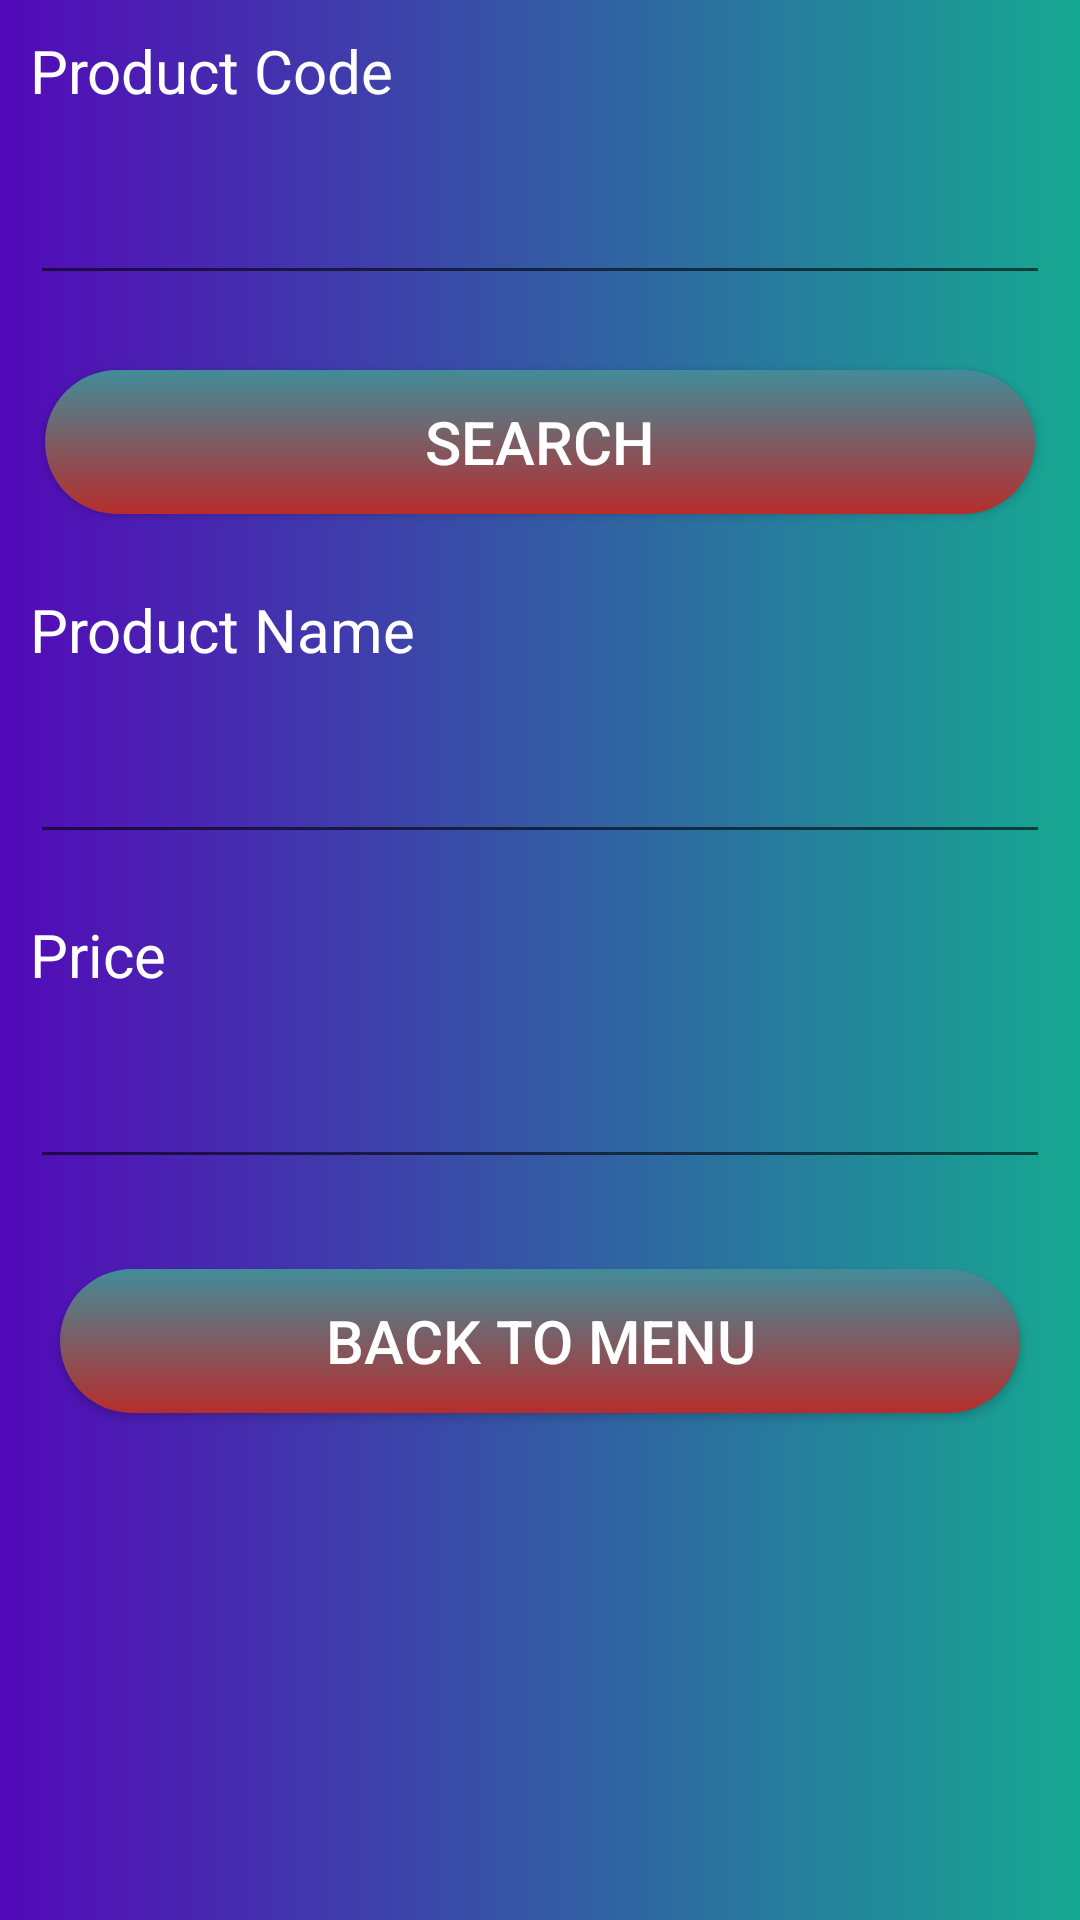

Reconstruct the res/layout file that produces this screen, plus the resources it refers to.
<!-- AndroidManifest.xml: application theme Theme.ProductAppMzc -->
<!-- res/layout/activity_search_product.xml -->
<LinearLayout android:layout_width="match_parent"
    android:layout_height="match_parent"
    android:orientation="vertical"
    android:layout_gravity="center"
    android:background="@drawable/company"

    xmlns:android="http://schemas.android.com/apk/res/android">
    <TextView
        android:text="Product Code"
        android:textColor="@color/white"
        android:textSize="20dp"
        android:layout_margin="10dp"
        android:layout_width="match_parent"
        android:layout_height="wrap_content"/>
    <EditText
        android:id="@+id/code"
        android:layout_margin="10dp"
        android:textColor="@color/white"
        android:layout_width="match_parent"
        android:layout_height="wrap_content"/>

    <androidx.appcompat.widget.AppCompatButton
        android:text="Search"
        android:id="@+id/search"
        android:background="@drawable/buttonbck"
        android:textSize="20dp"
        android:textColor="@color/white"
        android:layout_margin="15dp"
        android:layout_width="match_parent"
        android:layout_height="wrap_content"/>


    <TextView
        android:text="Product Name"
        android:textSize="20dp"
        android:layout_margin="10dp"
        android:textColor="@color/white"
        android:layout_width="match_parent"
        android:layout_height="wrap_content"/>
    <EditText
        android:id="@+id/name"
        android:layout_margin="10dp"
        android:textColor="@color/white"
        android:layout_width="match_parent"
        android:layout_height="wrap_content"/>

    <TextView
        android:text="Price"
        android:textSize="20dp"
        android:textColor="@color/white"
        android:layout_margin="10dp"
        android:layout_width="match_parent"
        android:layout_height="wrap_content"/>
    <EditText
        android:id="@+id/price"
        android:textColor="@color/white"
        android:inputType="number"
        android:layout_margin="10dp"
        android:layout_width="match_parent"
        android:layout_height="wrap_content"/>

    <androidx.appcompat.widget.AppCompatButton
        android:text="Back To Menu"
        android:id="@+id/menu"
        android:background="@drawable/buttonbck"
        android:textSize="20dp"
        android:textColor="@color/white"
        android:layout_margin="20dp"
        android:layout_width="match_parent"
        android:layout_height="wrap_content"/>

</LinearLayout>
<!-- resources referenced by this layout -->
<resources>
  <color name="white">#FFFFFFFF</color>
  <!-- drawable buttonbck (drawable) -->
  <?xml version="1.0" encoding="utf-8"?>
  <shape xmlns:android="http://schemas.android.com/apk/res/android">
      <gradient android:startColor="@color/button_s"
         android:angle="90"
          android:endColor="@color/button_e"/>
          <corners android:radius="45dp"/>
  </shape>
  <!-- drawable company (drawable) -->
  <?xml version="1.0" encoding="utf-8"?>
  <shape xmlns:android="http://schemas.android.com/apk/res/android">
      <gradient
          android:startColor="@color/company_s"
          android:endColor="@color/company_e">
  
  
  
      </gradient>
  
  </shape>
  <style name="Theme.ProductAppMzc" parent="Theme.MaterialComponents.DayNight.DarkActionBar">
          
          <item name="colorPrimary">@color/purple_500</item>
          <item name="colorPrimaryVariant">@color/purple_700</item>
          <item name="colorOnPrimary">@color/white</item>
          
          <item name="colorSecondary">@color/teal_200</item>
          <item name="colorSecondaryVariant">@color/teal_700</item>
          <item name="colorOnSecondary">@color/black</item>
          
          <item name="android:statusBarColor" tools:targetApi="l">?attr/colorPrimaryVariant</item>
          
      </style>
  <color name="button_s">#B62D2D</color>
  <color name="button_e">#428C99</color>
  <color name="company_s">#5309B8</color>
  <color name="company_e">#16A892</color>
  <color name="purple_500">#FF6200EE</color>
  <color name="purple_700">#FF3700B3</color>
  <color name="teal_200">#FF03DAC5</color>
  <color name="teal_700">#FF018786</color>
  <color name="black">#FF000000</color>
</resources>
